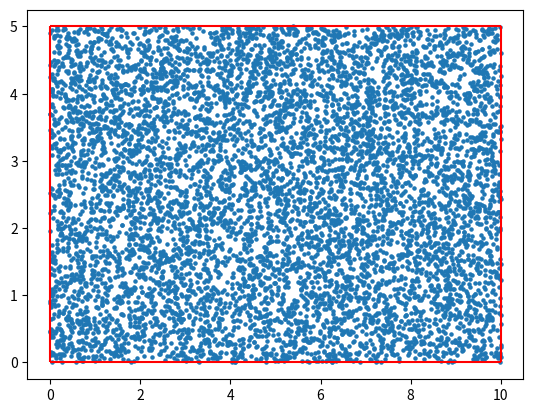
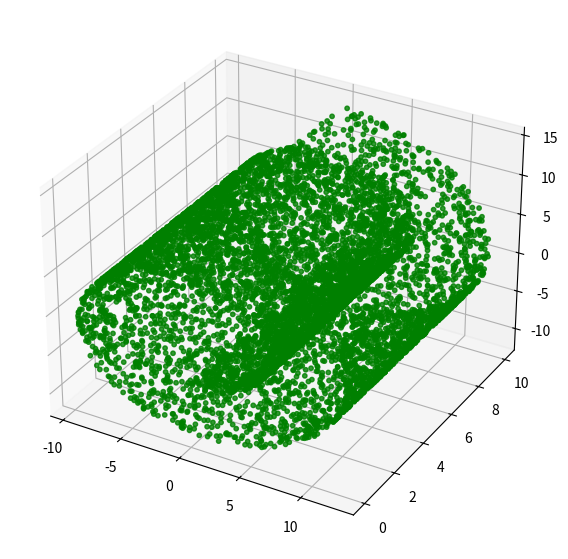
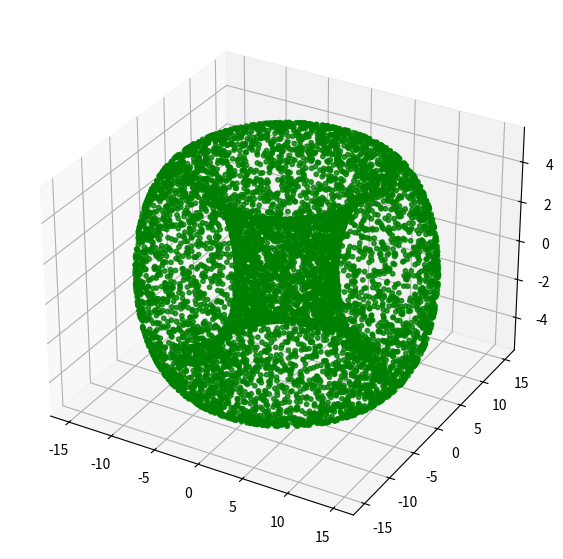

Here is the Python script that generated these plots, in order:
import numpy as np
import matplotlib.pyplot as plt

a = 10
b = 5
num = 8000
xlist = np.random.uniform(0, a, num) 
ylist = np.random.uniform(0, b, num)
plt.scatter(xlist, ylist, s=5)
plt.vlines([0, a], 0, b, colors="red")
plt.hlines([0, b], 0, a, colors="red")
plt.show()

points = np.vstack((xlist, ylist)).T

def make_torus(points):
    X = points[:, 0]
    Y = points[:, 1]
    sigma = 2*np.pi*Y/b
    phi = 2*np.pi*X/a
    x = (a + b * np.cos(sigma)) * np.cos(phi)
    y = (a + b * np.cos(sigma)) * np.sin(phi)
    z = b * np.sin(sigma)
    data = np.vstack((x, y, z))
    return data

def make_swiss_roll(points):
    X = points[:, 0]
    Y = points[:, 1]
    length_z = 10
    t = 1.5 * np.pi * (X / a * 2 + 1)
    y = Y / b * length_z
    x = t * np.cos(t)
    z = t * np.sin(t)
    data = np.vstack((x, y, z))
    return data

def plot_swiss_roll(data):
    fig = plt.figure(figsize=(8, 7))
    ax = plt.axes(projection="3d")
    colors = ["green", "blue", "grey"]
    ax.scatter(data[0, :], 
                data[1, :], 
                data[2, :], c=colors[0], s=10, alpha=0.8)
    plt.show()

swiss_roll = make_swiss_roll(points)
print(points.shape)
plot_swiss_roll(swiss_roll)
torus = make_torus(points)
plot_swiss_roll(torus)